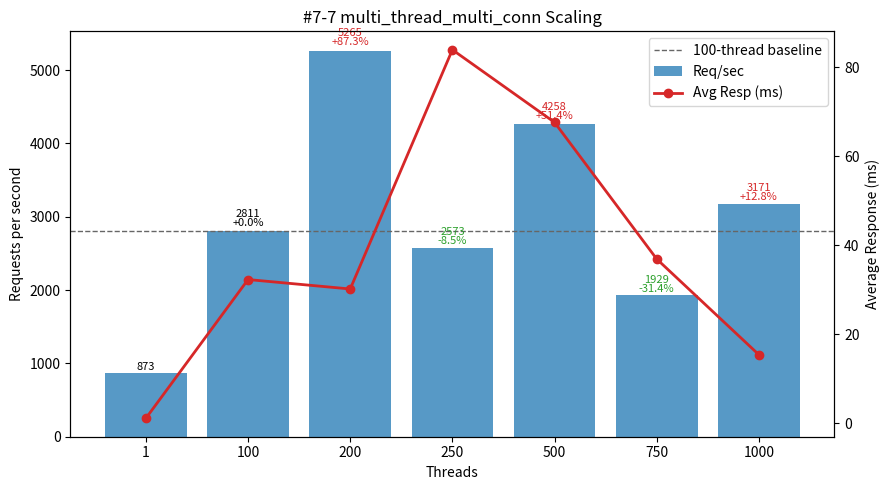

This chart was generated by the following Python code:
#!/usr/bin/env python3
"""
Plot multi_thread_multi_conn performance (#7-7 TiDB GCP Simultaneous Execution (Label Isolation) Off-Peak dataset) - Threads vs Req/sec and Avg Latency.

Template preserved:
 - DATA constant (threads, req_per_sec, avg_resp_ms, total_time_s)
 - ASCII table: Threads | Req/sec | Avg_ms | Req/sec/Thread | ΔRPS_vs100%
 - 100-thread baseline (deltas & dashed line)
 - Dual-axis matplotlib (bars=RPS, line=latency) with per-bar annotation (RPS + Δ%)
 - Scaling & observations section

Output: #7-7.png
"""
from __future__ import annotations

# (threads, req_per_sec, avg_resp_ms, total_time_s)
DATA = [
    (1,    873.23,   1.144, 11.452),
    (100, 2811.40,  32.332,  3.557),
    (200, 5264.86,  30.209,  1.899),
    (250, 2572.56,  83.982,  3.887),
    (500, 4257.80,  67.666,  2.349),
    (750, 1928.54,  36.951,  5.185),
    (1000,3170.67,  15.436,  3.154),
]

PNG_NAME = "#7-7.png"


def analyze(data):
    peak = max(data, key=lambda r: r[1])
    efficiencies = [(t, rps / t) for t, rps, *_ in data if t > 1]
    best_eff = max(efficiencies, key=lambda x: x[1]) if efficiencies else None
    base100 = next((r for r in data if r[0] == 100), None)
    scaling = []
    if base100:
        base_rps = base100[1]
        for t, rps, *_ in data:
            if t >= 100:
                scaling.append((t, rps / base_rps))
    return {"peak": peak, "best_eff": best_eff, "scaling": scaling}


def ascii_table(data):
    base = next((r[1] for r in data if r[0] == 100), None)
    headers = ["Threads", "Req/sec", "Avg_ms", "Req/sec/Thread", "ΔRPS_vs100%"]
    rows = []
    for t, rps, avg_ms, _ in data:
        eff = rps / t
        delta_pct = (rps - base) / base * 100.0 if base and t != 100 else 0.0
        rows.append((t, rps, avg_ms, eff, delta_pct))
    col_widths = []
    for i, h in enumerate(headers):
        max_content = max(len(f"{row[i]:.2f}" if isinstance(row[i], float) else str(row[i])) for row in rows)
        col_widths.append(max(len(h), max_content))

    def fmt(val, i):
        return (f"{val:.2f}" if isinstance(val, float) else str(val)).rjust(col_widths[i])

    lines = [
        " | ".join(headers[i].ljust(col_widths[i]) for i in range(len(headers))),
        "-+-".join('-'*w for w in col_widths)
    ]
    for row in rows:
        lines.append(" | ".join(fmt(row[i], i) for i in range(len(headers))))
    return "\n".join(lines)


def make_plot(data):
    try:
        import matplotlib.pyplot as plt
    except Exception:  # pragma: no cover
        print("[WARN] matplotlib not available, skipping PNG generation.")
        print("Install with: pip install matplotlib")
        return False

    threads = [r[0] for r in data]
    rps = [r[1] for r in data]
    avg_ms = [r[2] for r in data]

    fig, ax1 = plt.subplots(figsize=(9, 5))
    bars = ax1.bar([str(t) for t in threads], rps, color="#1f77b4", alpha=0.75, label="Req/sec")
    ax1.set_xlabel("Threads")
    ax1.set_ylabel("Requests per second")
    ax1.set_title("#7-7 multi_thread_multi_conn Scaling")

    ax2 = ax1.twinx()
    ax2.plot([str(t) for t in threads], avg_ms, color="#d62728", marker="o", linewidth=2, label="Avg Resp (ms)")
    ax2.set_ylabel("Average Response (ms)")

    base_rps = next((r[1] for r in data if r[0] == 100), None)
    if base_rps:
        ax1.axhline(base_rps, color='#666', linestyle='--', linewidth=1, label='100-thread baseline')

    for b, (t, val) in zip(bars, [(r[0], r[1]) for r in data]):
        if base_rps and t >= 100:
            delta_pct = (val - base_rps) / base_rps * 100.0
            delta_str = f"{delta_pct:+.1f}%" if t != 100 else "+0.0%"
            color = '#000' if t == 100 else ('#d62728' if delta_pct > 0 else '#2ca02c')
            ax1.text(b.get_x()+b.get_width()/2, b.get_height()*1.01,
                     f"{val:.0f}\n{delta_str}", ha='center', va='bottom', fontsize=8, color=color, linespacing=0.9)
        else:
            ax1.text(b.get_x()+b.get_width()/2, b.get_height()*1.01,
                     f"{val:.0f}", ha='center', va='bottom', fontsize=8)

    lines, labels = [], []
    for ax in (ax1, ax2):
        L = ax.get_legend_handles_labels()
        lines.extend(L[0]); labels.extend(L[1])
    ax1.legend(lines, labels, loc='upper right')

    fig.tight_layout()
    fig.savefig(PNG_NAME, dpi=140)
    print(f"[OK] Saved plot -> {PNG_NAME}")
    return True


def main():
    print("#7-7 multi_thread_multi_conn dataset:")
    print(ascii_table(DATA))
    results = analyze(DATA)
    peak_threads, peak_rps, peak_avg, _ = results["peak"]
    print(f"\nPeak throughput at {peak_threads} threads: {peak_rps:.2f} req/sec (avg {peak_avg:.3f} ms)")
    if results["best_eff"]:
        t, eff = results["best_eff"]
        print(f"Best per-thread efficiency (t>1) at {t} threads: {eff:.2f} req/sec/thread")
    if results["scaling"]:
        print("\nScaling vs 100-thread baseline (>=100 threads):")
        for t, ratio in results["scaling"]:
            pct = (ratio - 1) * 100
            sign = "+" if pct >= 0 else ""
            print(f"  {t:>4} threads: {ratio*100:5.1f}% of baseline ({sign}{pct:.2f}%)")

    base_rps = next((r[1] for r in DATA if r[0] == 100), None)
    print("\nObservations:")
    print(" - Peak at 200 threads (5264.86 req/sec) = +{:.1f}% over 100-thread baseline ({:.2f})".format((5264.86/base_rps - 1)*100, base_rps))
    print(" - Post-peak volatility: 250 -8.5%, 500 +51.5%, 750 -31.4%, 1000 +12.8% vs baseline")
    print(" - 1000-thread recovery at 3170.67 is -39.8% vs peak yet still +12.8% over baseline")
    print(" - Per-thread efficiency erosion: 28.11 (100) → 26.32 (200 peak) → 10.29 (250) → 8.52 (500) → 2.57 (750) → 3.17 (1000)")
    print(" - Latency improves at peak (32.33 → 30.21 ms), spikes (83.98 ms @250), moderates (67.67 ms @500), then drops sharply (36.95 ms @750, 15.44 ms @1000) while throughput stays below peak")
    print(" - Late-stage latency drop with lower throughput suggests throttling/backpressure reducing effective concurrency rather than true scaling")
    print(" - Recommendation: operate near 200 threads for max throughput; 100 threads for best efficiency; investigate 250/500 latency spikes (GC, lock contention, network) before allowing >250 in production")
    make_plot(DATA)


if __name__ == "__main__":
    main()
